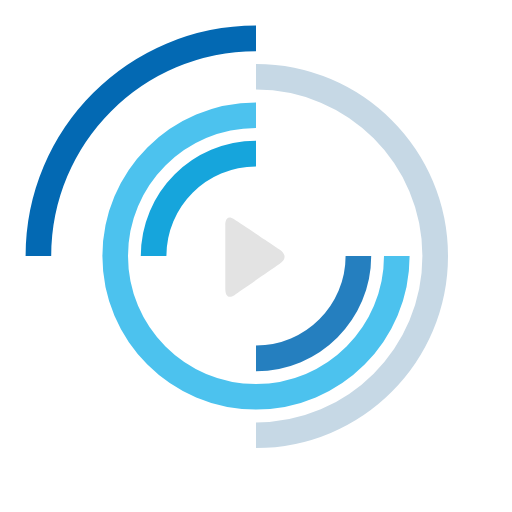
t = 0.00 s
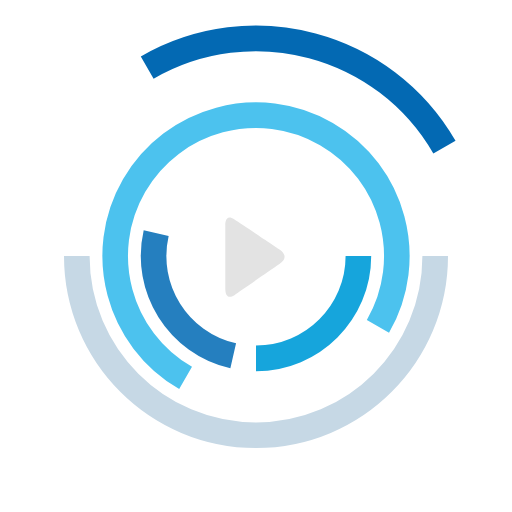
t = 1.00 s
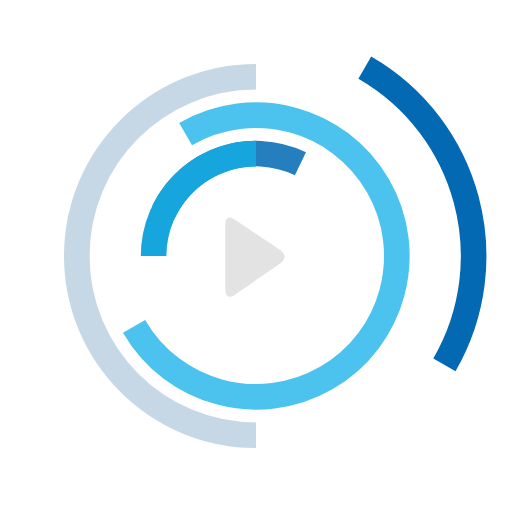
t = 2.00 s
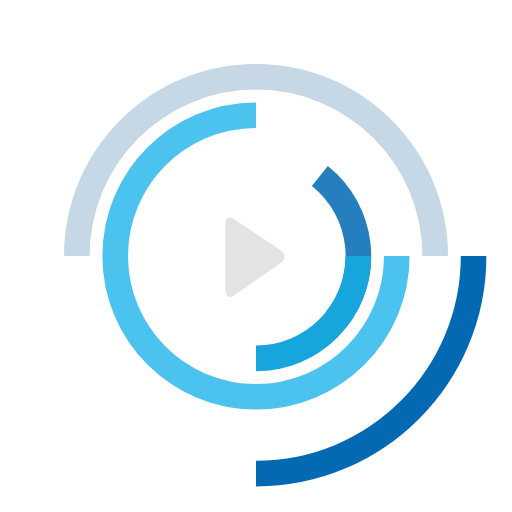
t = 3.00 s
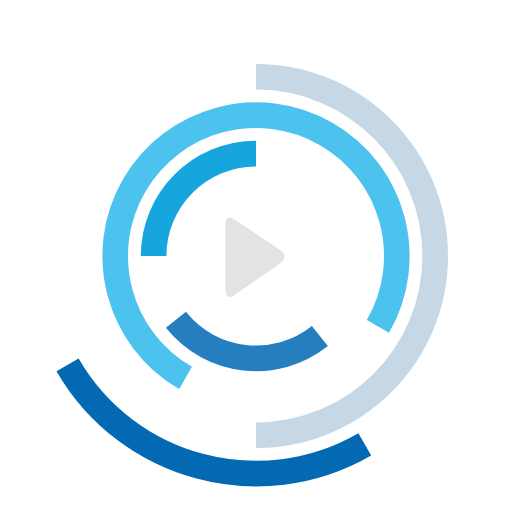
t = 4.00 s
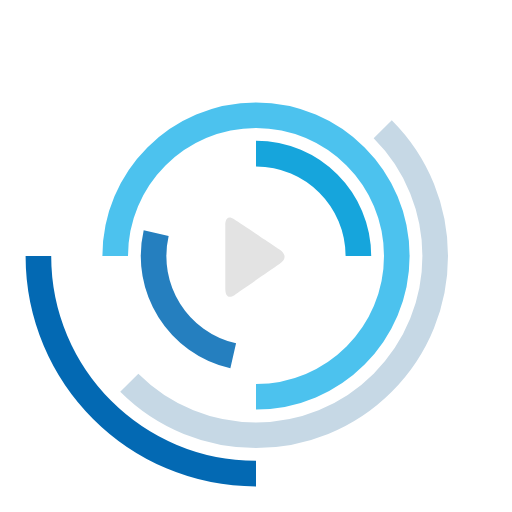
t = 4.50 s

The animated SVG that drew these frames (rendered in a browser with its animation timeline set to each time). Animation: 5 SMIL elements (animateTransform=5); one cycle of 6.00 s, repeats indefinitely.

<?xml version="1.0" encoding="UTF-8" standalone="no"?>
<svg width="200px" height="200px" viewBox="0 0 200 200" version="1.1" xmlns="http://www.w3.org/2000/svg" xmlns:xlink="http://www.w3.org/1999/xlink">
    <!-- Generator: Sketch 39.1 (31720) - http://www.bohemiancoding.com/sketch -->
    <title>best</title>
    <desc>Created with Sketch.</desc>
    <defs></defs>

    <g id="best" stroke="none" stroke-width="1" fill="none" fill-rule="evenodd">

        <g id="lvl6" class="lvl6" stroke-width="0" stroke="#979797">
            <circle id="ghost" cx="100" cy="100" r="100"></circle>
        </g>

        <g id="lvl5" class="lvl5">
            <animateTransform attributeType="xml" attributeName="transform" type="rotate" from="0 100.000000 100.000000" to="360 100.000000 100.000000" dur="6s" repeatCount="indefinite"/>
            <circle id="ghost" cx="100" cy="100" r="100"></circle>
            <path d="M100,15 C53.0557963,15 15,53.0557963 15,100" id="shape5" stroke="#0369B3" stroke-width="10"></path>
        </g>

        <g id="lvl4" class="lvl4">
            <animateTransform attributeType="xml" attributeName="transform" type="rotate" from="0 100.000000 100.000000" to="360 100.000000 100.000000" dur="4s" repeatCount="indefinite"/>
            <circle id="ghost" cx="100" cy="100" r="100"></circle>
            <path d="M100,170 L100,170 C138.659932,170 170,138.659932 170,100 C170,61.3400675 138.659932,30 100,30" id="shape4" stroke="#C6D8E5" stroke-width="10"></path>
        </g>

        <g id="lvl3" class="lvl3">
            <animateTransform attributeType="xml" attributeName="transform" type="rotate" from="0 100.000000 100.000000" to="360 100.000000 100.000000" dur="3s" repeatCount="indefinite"/>
            <circle id="ghost" cx="100" cy="100" r="100"></circle>
            <path d="M100,45 C69.6243388,45 45,69.6243388 45,100 C45,130.375661 69.6243388,155 100,155 L100,155 C130.375661,155 155,130.375661 155,100" id="shape3" stroke="#4CC2EE" stroke-width="10"></path>
        </g>

        <g id="lvl2" class="lvl2">
            <animateTransform attributeType="xml" attributeName="transform" type="rotate" from="0 100.000000 100.000000" to="360 100.000000 100.000000" dur="3.5s" repeatCount="indefinite"/>
            <circle id="ghost" cx="100" cy="100" r="100"></circle>
            <path d="M100,140 L100,140 C122.09139,140 140,122.09139 140,100" id="shape2" stroke="#257FBF" stroke-width="10"></path>
        </g>

        <g id="lvl1" class="lvl1">
            <animateTransform attributeType="xml" attributeName="transform" type="rotate" from="0 100.000000 100.000000" to="360 100.000000 100.000000" dur="2s" repeatCount="indefinite"/>
            <circle id="ghost" cx="100" cy="100" r="100"></circle>
            <path d="M100,60 C77.90861,60 60,77.90861 60,100" id="shape1" stroke="#16A5DC" stroke-width="10"></path>
        </g>

        <g id="lvl0" class="lvl0">
            <circle id="ghost" cx="100" cy="100" r="100"></circle>
            <path d="M88.0009941,112.599145 L88.0009941,87.9621453 C88.0009941,87.9621453 87.8439941,83.3031453 91.4759941,85.6711453 C95.1099941,88.0411453 109.164994,97.4391453 109.164994,97.4391453 C109.164994,97.4391453 113.664994,100.044145 109.164994,103.125145 C104.662994,106.204145 92.1859941,114.813145 92.1859941,114.813145 C92.1859941,114.813145 88.0009941,118.443145 88.0009941,112.599145 L88.0009941,112.599145 Z" id="Shape" fill="#E3E3E3"></path>
        </g>
    </g>
</svg>